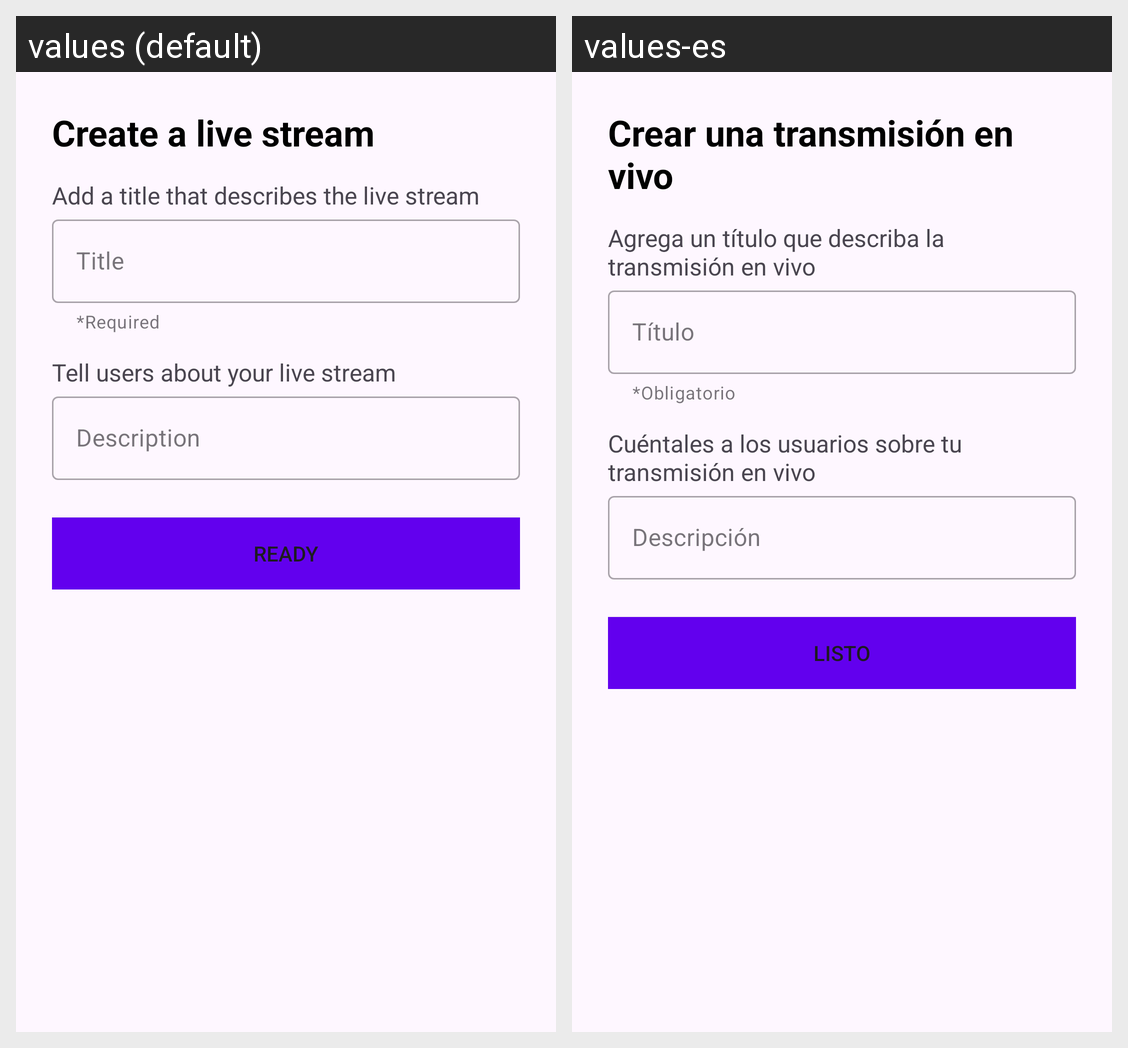

This grid shows one Android layout under two languages. Give, for every string resource on the screen, its name, the default text and each shown locale's text.
Android screen res/layout/fragment_live.xml rendered under 2 locales, left to right: values (default), values-es. Device: Nexus 5 (rendered at 1080×1920; each locale shown at half size, 540×960, under a caption strip naming it); theme Theme.StreamingApp.
Strings drawn on this screen, with the default value and each locale's value (text and hints the layout hard-codes, and strings that could not be matched under every locale, appear in the picture but are not listed):

createLiveTitle
  values: Create a live stream
  values-es: Crear una transmisión en vivo

setTitleLive
  values: Add a title that describes the live stream
  values-es: Agrega un título que describa la transmisión en vivo

required
  values: *Required
  values-es: *Obligatorio

titleLiveHint
  values: Title
  values-es: Título

setDescriptionLive
  values: Tell users about your live stream
  values-es: Cuéntales a los usuarios sobre tu transmisión en vivo

descriptionLiveHint
  values: Description
  values-es: Descripción

readyBtn
  values: Ready
  values-es: Listo
